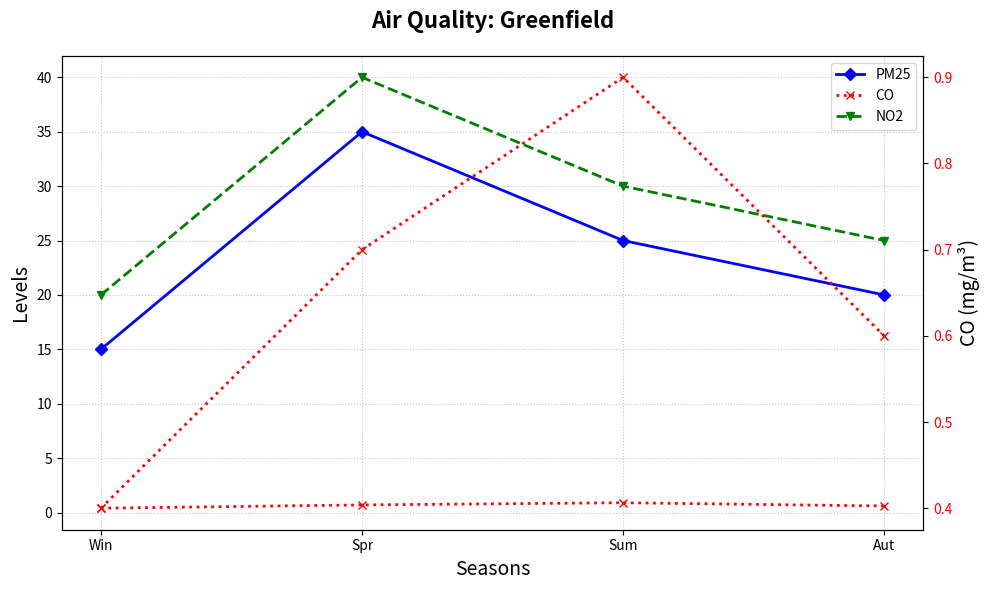

This figure's Python source:
import matplotlib.pyplot as plt
import numpy as np

seasons = np.array(['Win', 'Spr', 'Sum', 'Aut'])
pm25_levels = np.array([15, 35, 25, 20])
co_levels = np.array([0.4, 0.7, 0.9, 0.6])
no2_levels = np.array([20, 40, 30, 25])

fig, ax = plt.subplots(figsize=(10, 6))

# Alter stylistic elements randomly
# Changing marker types, line styles, legend position, and grid style
ax.plot(seasons, pm25_levels, marker='D', linestyle='-', color='blue', linewidth=2, label='PM25')
ax.plot(seasons, co_levels, marker='x', linestyle=':', color='red', linewidth=2, label='CO')
ax.plot(seasons, no2_levels, marker='v', linestyle='--', color='green', linewidth=2, label='NO2')

ax.set_title("Air Quality: Greenfield", fontsize=16, fontweight='bold', pad=20)
ax.set_xlabel("Seasons", fontsize=14)
ax.set_ylabel("Levels", fontsize=14)

ax_right = ax.twinx()
ax_right.set_ylabel("CO (mg/m³)", fontsize=14)
ax_right.plot(seasons, co_levels, marker='x', linestyle=':', color='red', linewidth=2)
ax_right.tick_params(axis='y', labelcolor='red')

ax.legend(loc='upper right', fontsize='medium')

# Use a dotted grid line style with higher alpha
ax.grid(True, linestyle=':', alpha=0.7)

plt.tight_layout()
plt.show()
